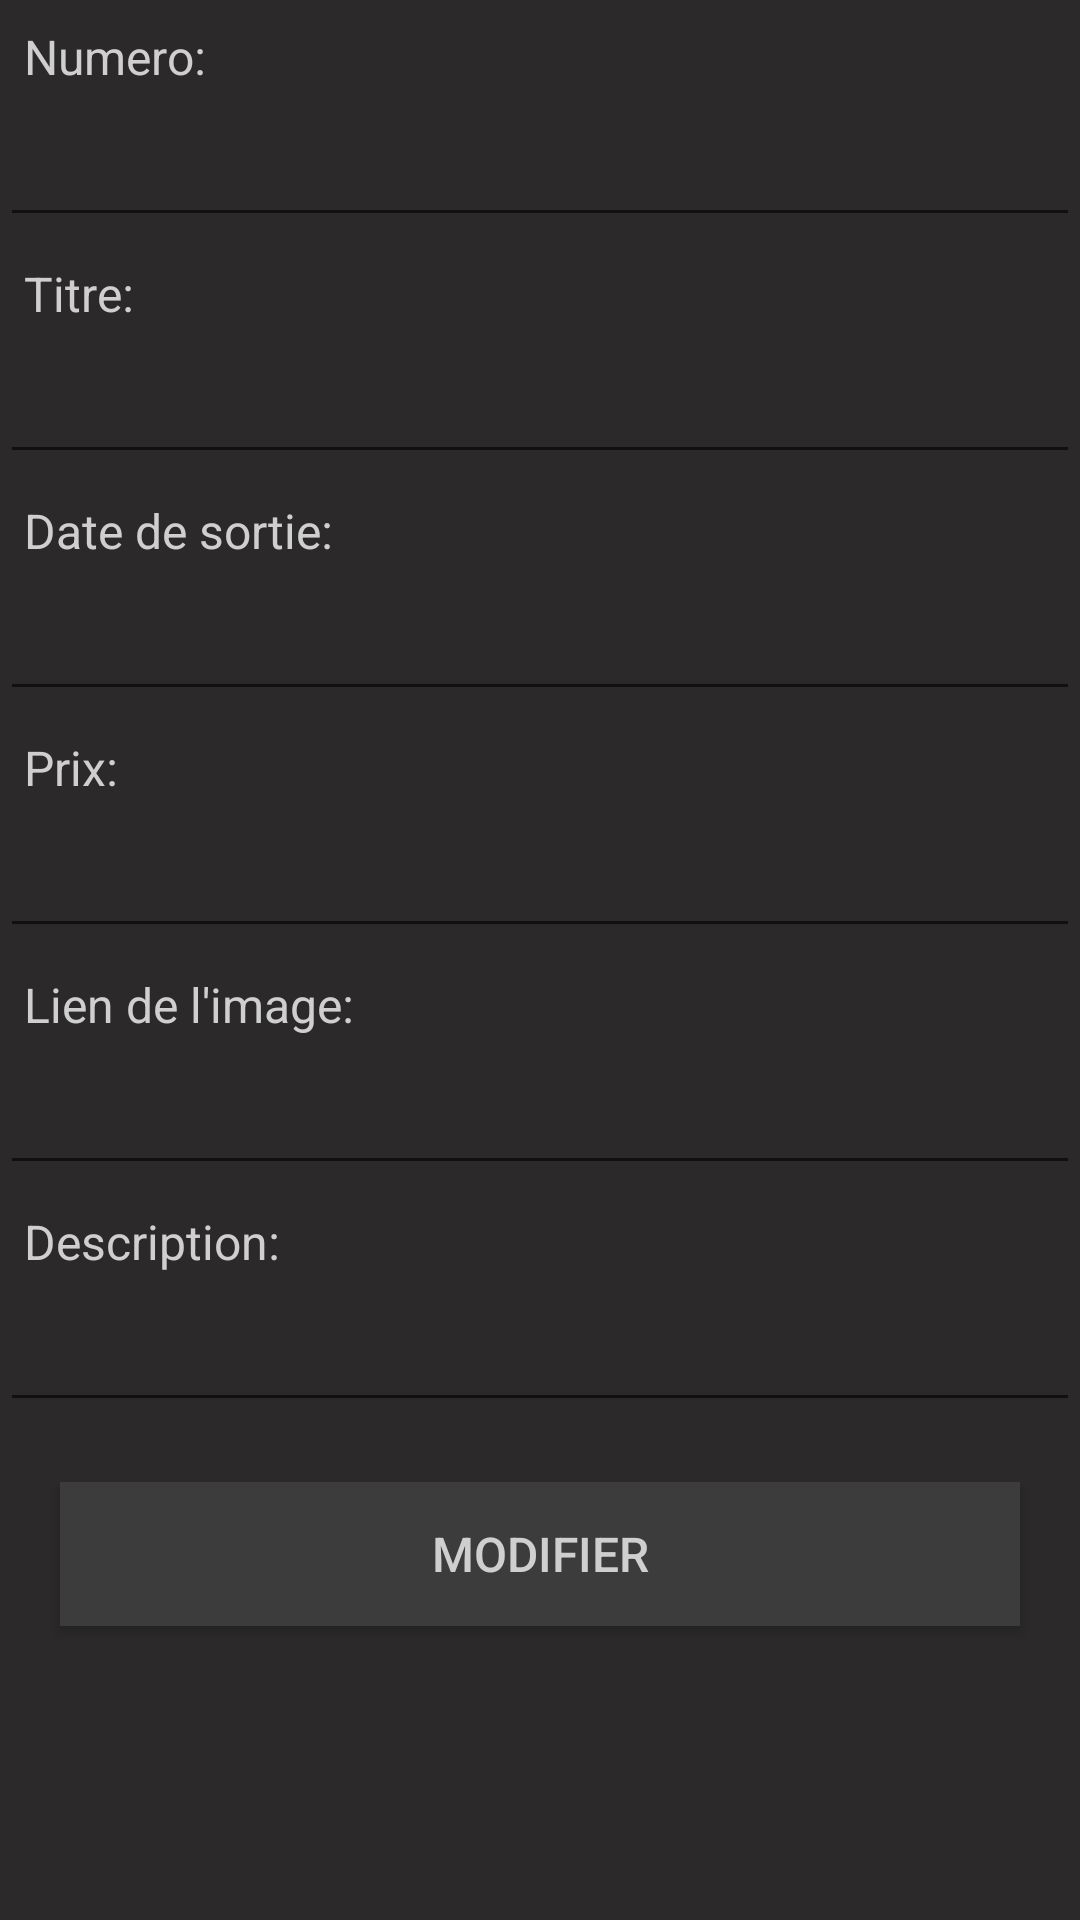

Write the Android layout XML for this screen, with the resource values it uses.
<!-- AndroidManifest.xml: activity theme Film.List -->
<!-- res/layout/activity_modifier_film.xml -->
<?xml version="1.0" encoding="utf-8"?>
<LinearLayout xmlns:android="http://schemas.android.com/apk/res/android"
    xmlns:tools="http://schemas.android.com/tools"
    android:layout_width="match_parent"
    android:layout_height="match_parent"
    android:orientation="vertical"
    tools:context=".controller.ModifierFilmActivity">
    <TextView
        android:id="@+id/textviewNum"
        android:layout_width="match_parent"
        android:layout_height="wrap_content"
        android:text="Numero:"
        style="@style/FilmText.row"/>

    <EditText
        android:id="@+id/id"
        android:layout_width="match_parent"
        android:layout_height="wrap_content"
        android:ems="10"
        android:inputType="textPersonName"
        style="@style/Filmedit"/>

    <TextView
        android:id="@+id/textViewTitre"
        android:layout_width="match_parent"
        android:layout_height="wrap_content"
        android:text="Titre:"
        style="@style/FilmText.row"/>

    <EditText
        android:id="@+id/titre"
        android:layout_width="match_parent"
        android:layout_height="wrap_content"
        android:ems="10"
        android:inputType="textPersonName"
        style="@style/Filmedit"/>

    <TextView
        android:id="@+id/textViewDate"
        android:layout_width="match_parent"
        android:layout_height="wrap_content"
        android:text="Date de sortie:"
        style="@style/FilmText.row"/>

    <EditText
        android:id="@+id/dateSortie"
        android:layout_width="match_parent"
        android:layout_height="wrap_content"
        android:ems="10"
        android:inputType="textPersonName"
        style="@style/Filmedit"/>

    <TextView
        android:id="@+id/textViewPrix"
        android:layout_width="match_parent"
        android:layout_height="wrap_content"
        android:text="Prix:"
        style="@style/FilmText.row"/>

    <EditText
        android:id="@+id/prix"
        android:layout_width="match_parent"
        android:layout_height="wrap_content"
        android:ems="10"
        android:inputType="textPersonName"
        style="@style/Filmedit"/>

    <TextView
        android:id="@+id/textViewURL"
        android:layout_width="match_parent"
        android:layout_height="wrap_content"
        android:text="Lien de l'image:"
        style="@style/FilmText.row"/>

    <EditText
        android:id="@+id/lien"
        android:layout_width="match_parent"
        android:layout_height="wrap_content"
        android:ems="10"
        android:inputType="textPersonName"
        style="@style/Filmedit"/>

    <TextView
        android:id="@+id/textViewDesc"
        android:layout_width="match_parent"
        android:layout_height="wrap_content"
        android:text="Description:"
        style="@style/FilmText.row"/>

    <EditText
        android:id="@+id/desc"
        android:layout_width="match_parent"
        android:layout_height="wrap_content"
        android:ems="10"
        android:inputType="textPersonName"
        style="@style/Filmedit"/>

    <Button
        android:id="@+id/buttonModifier"
        android:layout_width="match_parent"
        android:layout_height="wrap_content"
        android:layout_marginStart="20dp"
        android:layout_marginEnd="20dp"
        android:layout_margin="20dp"
        android:textSize="16sp"
        android:text="Modifier"
        style="@style/FilmButton"/>
</LinearLayout>
<!-- resources referenced by this layout -->
<resources>
  <style name="FilmButton" parent="Widget.AppCompat.Button.Colored">
          <item name="android:textColor">@color/text_normal</item>
          <item name="android:background">@color/fond_lightdark</item>
          <item name="android:textSize">@dimen/text_button</item>
          <item name="android:layout_marginLeft">@dimen/margin_huge</item>
          <item name="android:layout_marginRight">@dimen/margin_huge</item>
          <item name="android:layout_marginBottom">@dimen/margin_small</item>
      </style>
  <style name="FilmText.row">
          <item name="android:textColor">@color/text_normal</item>
          <item name="android:textSize">@dimen/text_row</item>
      </style>
  <style name="Filmedit">
          <item name="android:textColor">@color/text_orange</item>
      </style>
  <style name="Film.List">
          <item name="android:windowBackground">@color/fond_dark</item>
      </style>
  <color name="text_normal">#CFCFCF</color>
  <color name="fond_lightdark">#3D3C3C</color>
  <dimen name="text_button">24sp</dimen>
  <dimen name="margin_huge">15dip</dimen>
  <dimen name="margin_small">8dip</dimen>
  <dimen name="text_row">16sp</dimen>
  <color name="text_orange">#E66337</color>
  <color name="fond_dark">#2B2929</color>
</resources>
